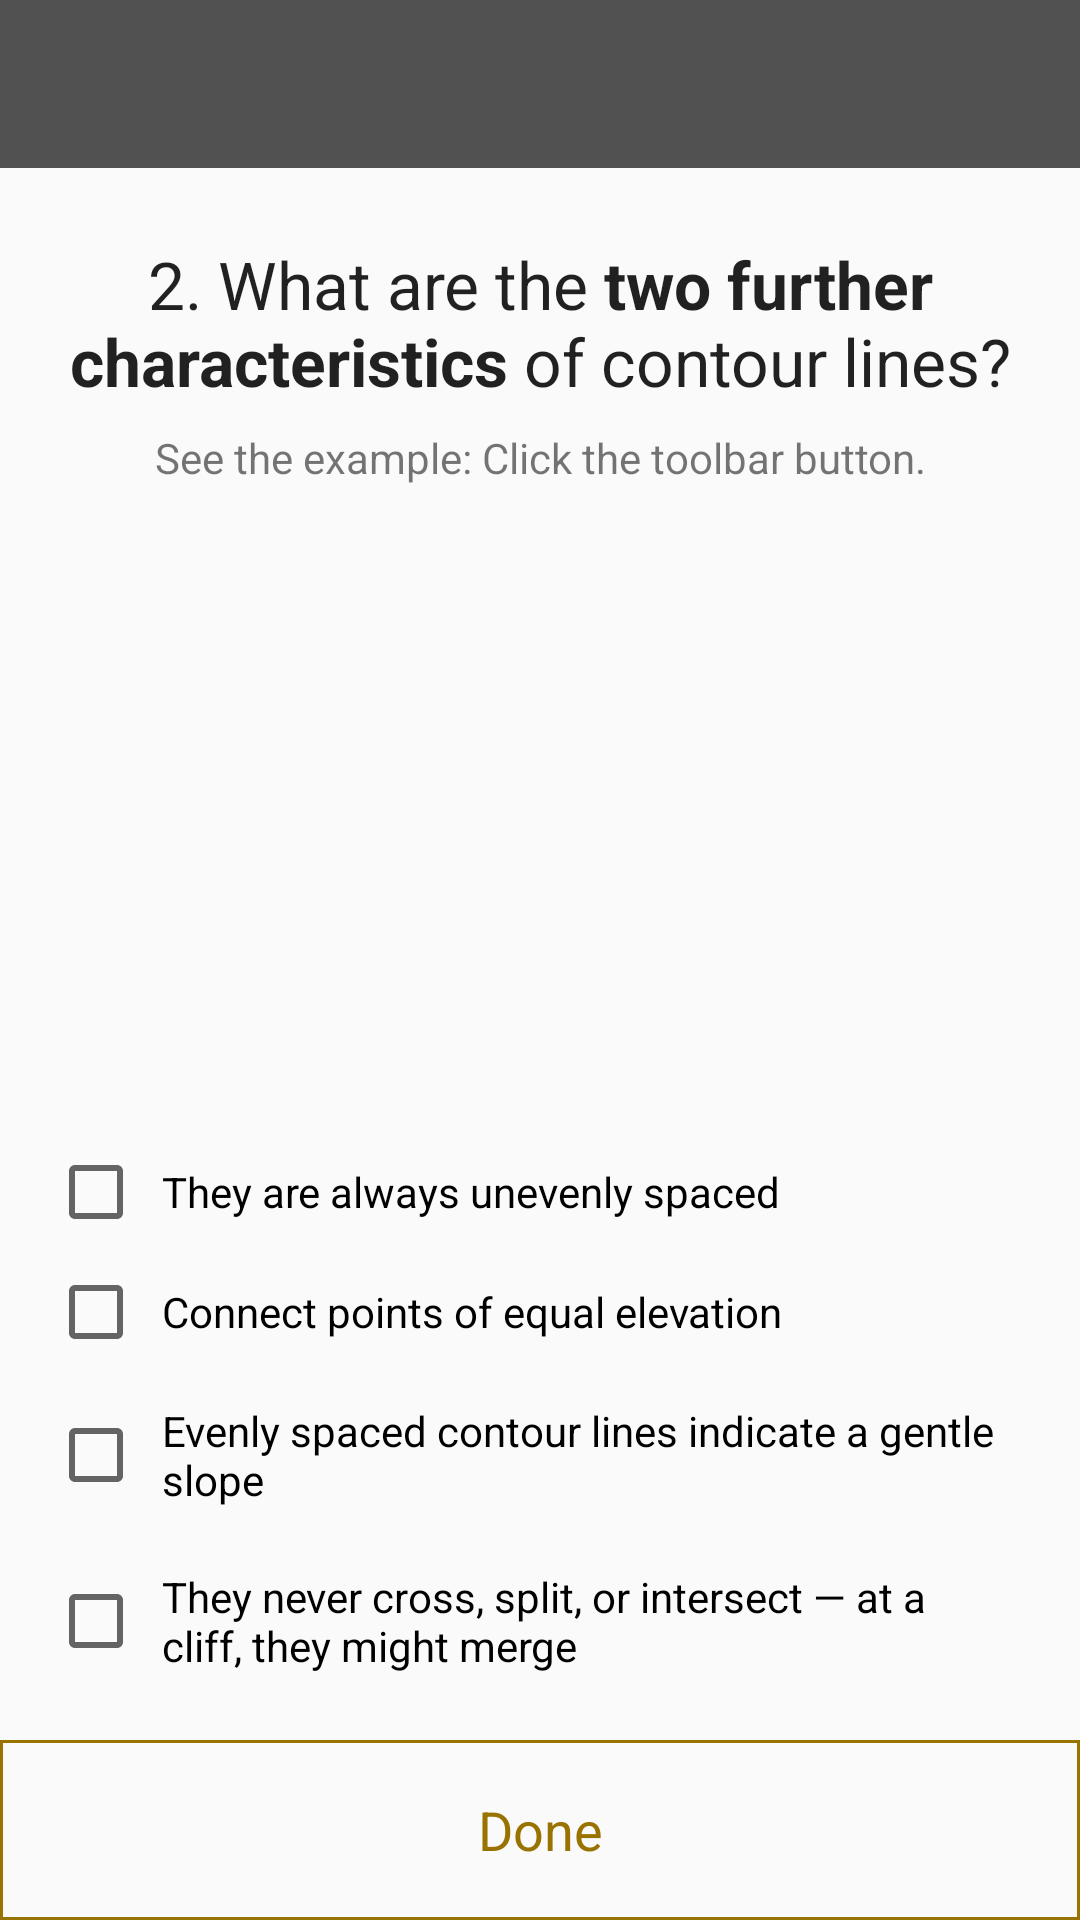

Reconstruct the res/layout file that produces this screen, plus the resources it refers to.
<!-- AndroidManifest.xml: application theme AppTheme -->
<!-- res/layout/activity_chk4_q2.xml -->
<?xml version="1.0" encoding="utf-8"?>
<androidx.constraintlayout.widget.ConstraintLayout xmlns:android="http://schemas.android.com/apk/res/android"
    xmlns:app="http://schemas.android.com/apk/res-auto"
    xmlns:tools="http://schemas.android.com/tools"
    android:layout_width="match_parent"
    android:layout_height="match_parent"
    tools:context=".QuizCheckpoints.QuizCheckpoint4.Chk4Q2Activity">

    <androidx.appcompat.widget.Toolbar
        android:id="@+id/toolbar"
        android:layout_width="0dp"
        android:layout_height="wrap_content"
        android:background="@color/colorPrimary"
        android:minHeight="?attr/actionBarSize"
        android:theme="@style/ThemeOverlay.AppCompat.Dark"
        app:layout_constraintEnd_toEndOf="parent"
        app:layout_constraintStart_toStartOf="parent"
        app:layout_constraintTop_toTopOf="parent" />

    <androidx.constraintlayout.widget.ConstraintLayout
        android:layout_width="0dp"
        android:layout_height="0dp"
        app:layout_constraintBottom_toBottomOf="parent"
        app:layout_constraintEnd_toEndOf="parent"
        app:layout_constraintStart_toStartOf="parent"
        app:layout_constraintTop_toBottomOf="@+id/toolbar">

        <TextView
            android:id="@+id/chk4_q2"
            android:layout_width="0dp"
            android:layout_height="wrap_content"
            android:layout_marginEnd="8dp"
            android:layout_marginLeft="8dp"
            android:layout_marginRight="8dp"
            android:layout_marginStart="8dp"
            android:layout_marginTop="24dp"
            android:gravity="center"
            android:text="@string/chk4_question2"
            android:textAppearance="@android:style/TextAppearance.Large"
            app:layout_constraintEnd_toEndOf="parent"
            app:layout_constraintStart_toStartOf="parent"
            app:layout_constraintTop_toTopOf="parent" />

        <TextView
            android:id="@+id/textView17"
            android:layout_width="0dp"
            android:layout_height="wrap_content"
            android:layout_marginStart="24dp"
            android:layout_marginLeft="24dp"
            android:layout_marginTop="8dp"
            android:layout_marginEnd="24dp"
            android:layout_marginRight="24dp"
            android:gravity="center"
            android:text="@string/checkpoint_hint1"
            app:layout_constraintEnd_toEndOf="parent"
            app:layout_constraintStart_toStartOf="parent"
            app:layout_constraintTop_toBottomOf="@+id/chk4_q2" />

        <androidx.constraintlayout.widget.ConstraintLayout
            android:layout_width="0dp"
            android:layout_height="wrap_content"
            android:layout_marginBottom="16dp"
            android:layout_marginEnd="16dp"
            android:layout_marginLeft="16dp"
            android:layout_marginRight="16dp"
            android:layout_marginStart="16dp"
            app:layout_constraintBottom_toTopOf="@+id/done"
            app:layout_constraintEnd_toEndOf="parent"
            app:layout_constraintStart_toStartOf="parent">

            <CheckBox
                android:id="@+id/answer1"
                android:layout_width="0dp"
                android:layout_height="wrap_content"
                android:layout_marginBottom="8dp"
                android:padding="6dp"
                android:text="@string/chk4q2answ1"
                app:layout_constraintBottom_toTopOf="@+id/answer2"
                app:layout_constraintEnd_toEndOf="parent"
                app:layout_constraintStart_toStartOf="parent" />

            <CheckBox
                android:id="@+id/answer2"
                android:layout_width="0dp"
                android:layout_height="wrap_content"
                android:layout_marginBottom="8dp"
                android:padding="6dp"
                android:text="@string/chk4q2answ2"
                app:layout_constraintBottom_toTopOf="@+id/answer3"
                app:layout_constraintEnd_toEndOf="parent"
                app:layout_constraintStart_toStartOf="parent" />

            <CheckBox
                android:id="@+id/answer3"
                android:layout_width="0dp"
                android:layout_height="wrap_content"
                android:layout_marginBottom="8dp"
                android:padding="6dp"
                android:text="@string/chk4q2answ3"
                app:layout_constraintBottom_toTopOf="@+id/answer4"
                app:layout_constraintEnd_toEndOf="parent"
                app:layout_constraintStart_toStartOf="parent" />

            <CheckBox
                android:id="@+id/answer4"
                android:layout_width="0dp"
                android:layout_height="wrap_content"
                android:padding="6dp"
                android:text="@string/chk4q2answ4"
                app:layout_constraintBottom_toBottomOf="parent"
                app:layout_constraintEnd_toEndOf="parent"
                app:layout_constraintStart_toStartOf="parent" />

        </androidx.constraintlayout.widget.ConstraintLayout>

        <TextView
            android:id="@+id/done"
            android:layout_width="0dp"
            android:layout_height="60dp"
            android:background="@drawable/square_border_color_gray"
            android:backgroundTint="@color/colorAccent"
            android:clickable="true"
            android:focusable="true"
            android:gravity="center"
            android:onClick="onDoneClick"
            android:text="@string/done"
            android:textColor="@color/colorAccent"
            android:textSize="18sp"
            app:layout_constraintBottom_toBottomOf="parent"
            app:layout_constraintEnd_toEndOf="parent"
            app:layout_constraintStart_toStartOf="parent" />

        <com.mzahtila.thesisapp.Managers.TouchImageView
            android:id="@+id/example_map"
            android:layout_width="match_parent"
            android:layout_height="0dp"
            android:background="?android:attr/colorBackground"
            android:scaleType="fitCenter"
            android:visibility="invisible"
            app:layout_constraintBottom_toBottomOf="parent"
            app:layout_constraintEnd_toEndOf="parent"
            app:layout_constraintStart_toStartOf="parent"
            app:layout_constraintTop_toTopOf="parent"
            app:srcCompat="@drawable/map1_chk4"
            tools:ignore="ContentDescription" />

    </androidx.constraintlayout.widget.ConstraintLayout>

</androidx.constraintlayout.widget.ConstraintLayout>
<!-- resources referenced by this layout -->
<resources>
  <color name="colorAccent">#997300</color>
  <color name="colorPrimary">#515151</color>
  <!-- drawable map1_chk4: png bitmap (drawable, 270487 bytes) -->
  <!-- drawable square_border_color_gray (drawable) -->
  <?xml version="1.0" encoding="utf-8"?>
  <shape xmlns:android="http://schemas.android.com/apk/res/android"
      android:shape="rectangle">
      <solid android:color="@android:color/transparent" />
      <stroke
          android:width="1dip"
          android:color="@android:color/darker_gray" />
  </shape>
  <string name="checkpoint_hint1">See the example: Click the toolbar button.</string>
  <string name="chk4_question2">2. What are the <b>two further characteristics</b> of contour lines?</string>
  <string name="chk4q2answ1">They are always unevenly spaced</string>
  <string name="chk4q2answ2">Connect points of equal elevation</string>
  <string name="chk4q2answ3">Evenly spaced contour lines indicate a gentle slope</string>
  <string name="chk4q2answ4">They never cross, split, or intersect — at a cliff, they might merge</string>
  <string name="done">Done</string>
  <style name="AppTheme" parent="Theme.AppCompat.Light.NoActionBar">
          
          <item name="colorPrimary">@color/colorPrimary</item>
          <item name="colorPrimaryDark">@color/colorPrimaryDark</item>
          <item name="colorAccent">@color/colorAccent</item>
  
          
      </style>
  <color name="colorPrimaryDark">#424242</color>
</resources>
